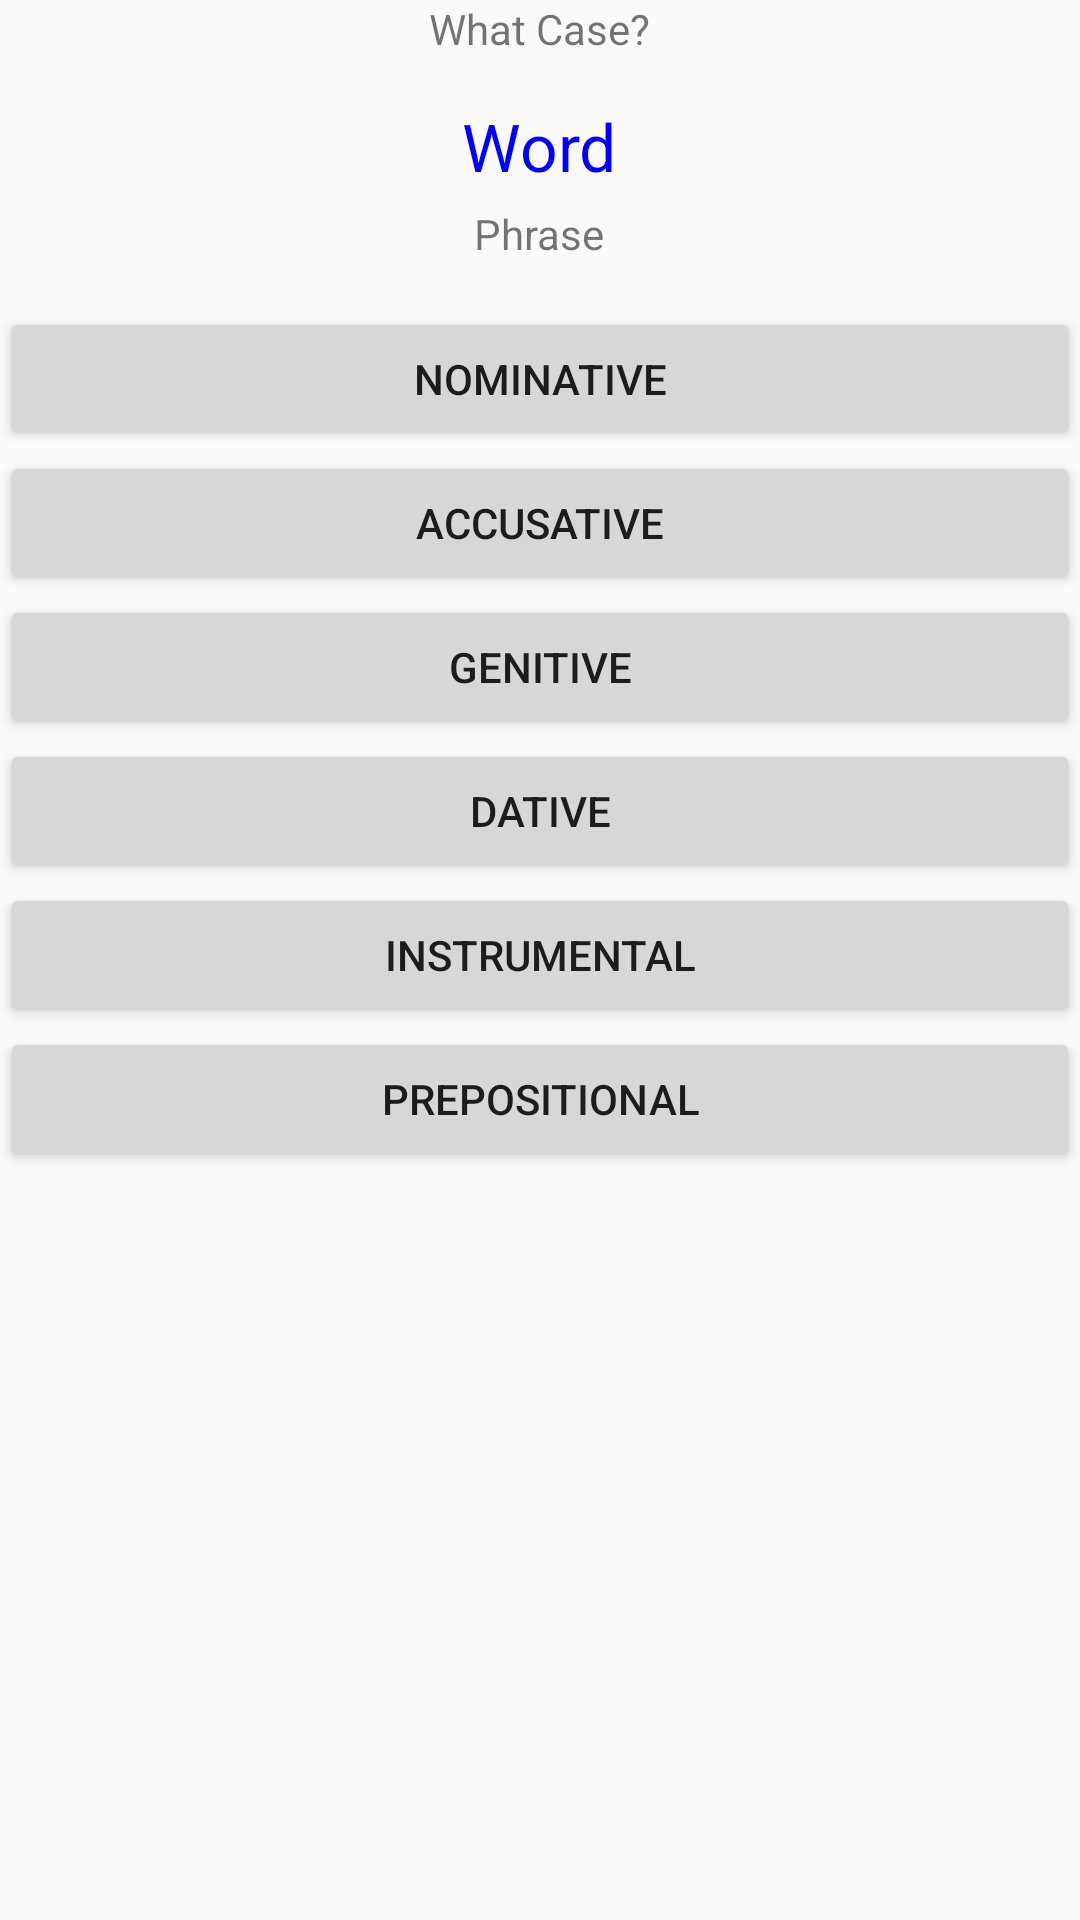

Layout XML and referenced resources for this Android screen:
<!-- AndroidManifest.xml: application theme AppTheme -->
<!-- res/layout/what_case_fragment.xml -->
<?xml version="1.0" encoding="utf-8"?>
<LinearLayout xmlns:android="http://schemas.android.com/apk/res/android"
    android:orientation="vertical" android:layout_width="match_parent"
    android:layout_height="match_parent">

    <TextView
        android:layout_width="wrap_content"
        android:layout_height="wrap_content"
        android:text="What Case?"
        android:id="@+id/textView16"
        android:layout_gravity="center_horizontal" />

    <TextView
        android:layout_width="wrap_content"
        android:layout_height="wrap_content"
        android:textAppearance="?android:attr/textAppearanceLarge"
        android:text="Word"
        android:id="@+id/textTargetKeyword"
        android:layout_gravity="center_horizontal"
        android:layout_marginBottom="5dp"
        android:textColor="@color/cold"
        android:layout_marginTop="15dp"/>

    <TextView
        android:layout_width="wrap_content"
        android:layout_height="wrap_content"
        android:text="Phrase"
        android:id="@+id/textTargetPhrase"
        android:layout_gravity="center_horizontal"
        android:layout_marginBottom="15dp" />

    <Button
        android:layout_width="fill_parent"
        android:layout_height="wrap_content"
        android:text="Nominative"
        android:id="@+id/buttonNominative"
        android:layout_gravity="center_horizontal" />

    <Button
        android:layout_width="fill_parent"
        android:layout_height="wrap_content"
        android:text="Accusative"
        android:id="@+id/buttonAccusative"
        android:layout_gravity="center_horizontal" />

    <Button
        android:layout_width="fill_parent"
        android:layout_height="wrap_content"
        android:text="Genitive"
        android:id="@+id/buttonGenitive"
        android:layout_gravity="center_horizontal" />

    <Button
        android:layout_width="fill_parent"
        android:layout_height="wrap_content"
        android:text="Dative"
        android:id="@+id/buttonDative"
        android:layout_gravity="center_horizontal" />

    <Button
        android:layout_width="fill_parent"
        android:layout_height="wrap_content"
        android:text="Instrumental"
        android:id="@+id/buttonInstrumental"
        android:layout_gravity="center_horizontal" />

    <Button
        android:layout_width="fill_parent"
        android:layout_height="wrap_content"
        android:text="Prepositional"
        android:id="@+id/buttonPrepositional"
        android:layout_gravity="center_horizontal" />

    <android.support.design.widget.CoordinatorLayout
        android:layout_width="match_parent"
        android:layout_height="match_parent"
        android:layout_alignParentBottom="true"
        android:layout_centerHorizontal="true"
        android:id="@+id/casesSnackbarPosition">
    </android.support.design.widget.CoordinatorLayout>

</LinearLayout>
<!-- resources referenced by this layout -->
<resources>
  <color name="cold">#0000FF</color>
  <style name="AppTheme" parent="Theme.AppCompat.Light.NoActionBar">
          <item name="colorPrimary">@color/ColorPrimary</item>
          <item name="colorPrimaryDark">@color/ColorPrimaryDark</item>
      </style>
  <color name="ColorPrimary">#FF5722</color>
  <color name="ColorPrimaryDark">#A64A19</color>
</resources>
